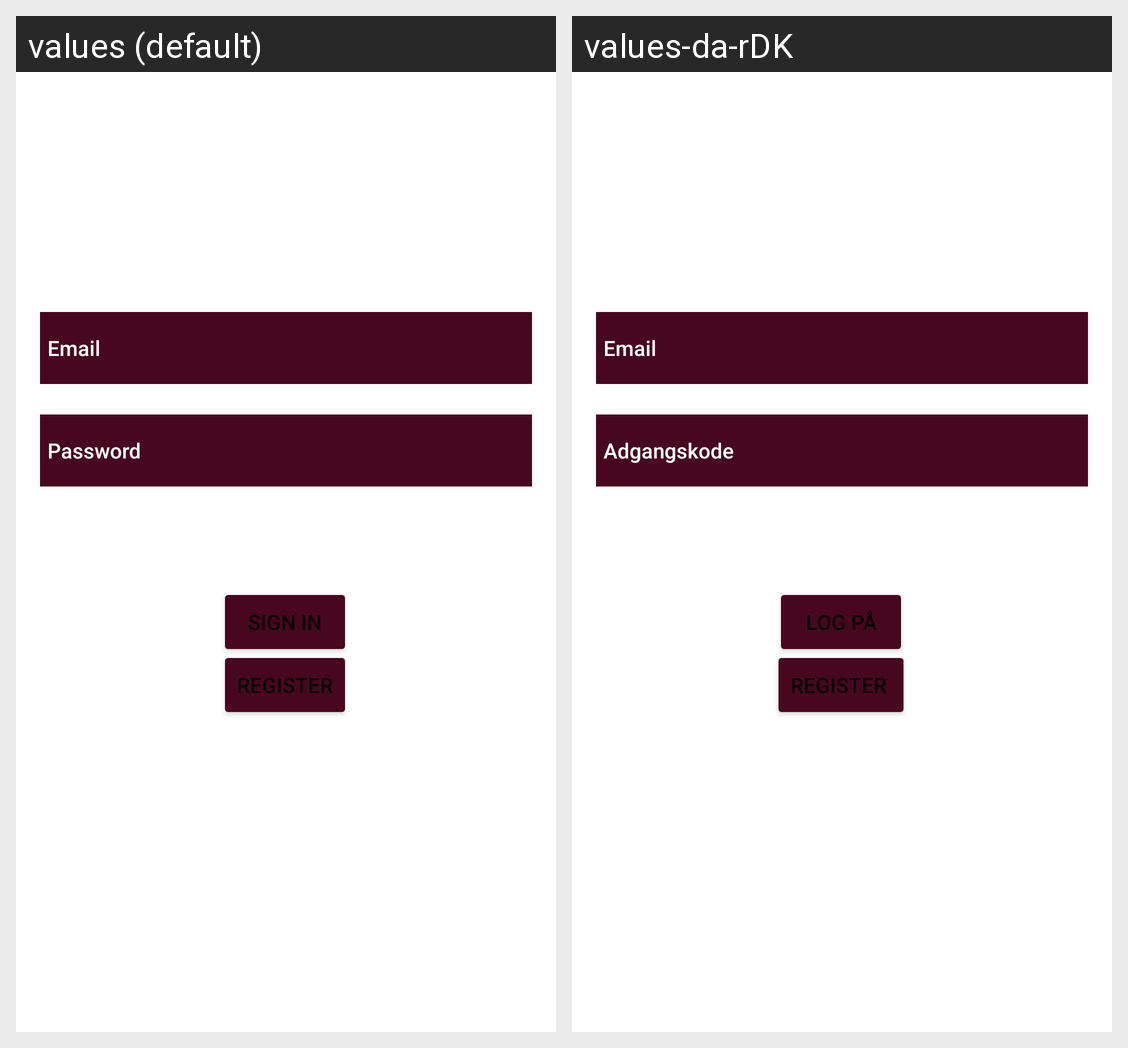

For this localized Android screen grid, give each drawn string resource with its value in every locale shown.
Android screen res/layout/activity_login.xml rendered under 2 locales, left to right: values (default), values-da-rDK. Device: Nexus 5 (rendered at 1080×1920; each locale shown at half size, 540×960, under a caption strip naming it); theme Theme.SWMAD_Group10_AppProject.
Strings drawn on this screen, with the default value and each locale's value (text and hints the layout hard-codes, and strings that could not be matched under every locale, appear in the picture but are not listed):

AppName
  values: UMeme
  values-da-rDK: UMeme  [not translated; the default value is used]

Login
  values: Sign In
  values-da-rDK: Log på

Register
  values: Register
  values-da-rDK: Register 

Email
  values: Email
  values-da-rDK: Email

Password
  values: Password
  values-da-rDK: Adgangskode
